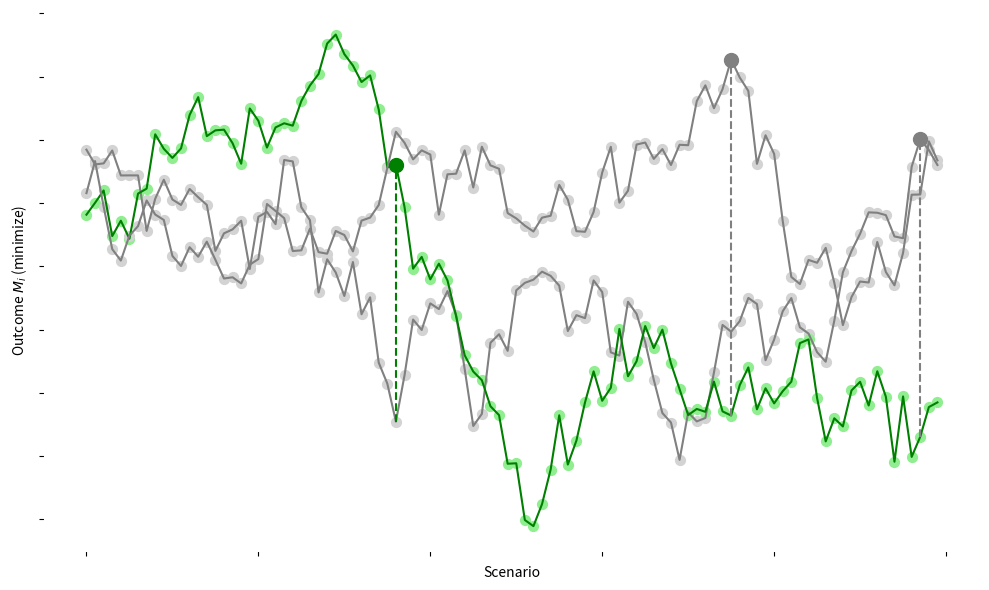

Reproduce this figure in Python.
# -*- coding: utf-8 -*-
"""
Created on Mon Oct 30 14:52:07 2023

@author: aengholm
"""
import numpy as np
import matplotlib.pyplot as plt
import seaborn as sns

# Simulating the data: for each policy, we have a list of outcomes across different scenarios.
np.random.seed(7)
policy_a_outcomes = np.random.randn(100).cumsum() + 50
policy_b_outcomes = np.random.randn(100).cumsum() + 50.5
policy_c_outcomes = np.random.randn(100).cumsum() + 52

# Calculate the regret for each policy in each scenario
regret_a = policy_a_outcomes - np.minimum.reduce([policy_a_outcomes, policy_b_outcomes, policy_c_outcomes])
regret_b = policy_b_outcomes - np.minimum.reduce([policy_a_outcomes, policy_b_outcomes, policy_c_outcomes])
regret_c = policy_c_outcomes - np.minimum.reduce([policy_a_outcomes, policy_b_outcomes, policy_c_outcomes])

# Identify the scenario with the maximum regret for each policy
max_regret_scenario_a = np.argmax(regret_a)
max_regret_scenario_b = np.argmax(regret_b)
max_regret_scenario_c = np.argmax(regret_c)

fig, ax = plt.subplots(figsize=(10, 6))

# Make the background of the plot transparent
fig.patch.set_alpha(0.0)
ax.patch.set_alpha(0.0)
ax.grid(False)
# Plotting the outcomes for each policy with blue circles for each scenario
ax.plot(np.arange(len(policy_a_outcomes)), policy_a_outcomes, label='Policy A', color='grey')
ax.scatter(np.arange(len(policy_a_outcomes)), policy_a_outcomes, color='lightgrey', s=50, label=None)
ax.plot(np.arange(len(policy_b_outcomes)), policy_b_outcomes, label='Policy B', color='g')
ax.scatter(np.arange(len(policy_b_outcomes)), policy_b_outcomes, color='lightgreen', s=50, label=None)
ax.plot(np.arange(len(policy_c_outcomes)), policy_c_outcomes, label='Policy C', color='grey')
ax.scatter(np.arange(len(policy_c_outcomes)), policy_c_outcomes, color='lightgrey', s=50, label=None)

# Highlighting the maximum regret for each policy with a larger circle
ax.scatter(max_regret_scenario_a, policy_a_outcomes[max_regret_scenario_a], color='grey', s=100, zorder=5)
ax.scatter(max_regret_scenario_b, policy_b_outcomes[max_regret_scenario_b], color='g', s=100, zorder=5)
ax.scatter(max_regret_scenario_c, policy_c_outcomes[max_regret_scenario_c], color='grey', s=100, zorder=5)

# Determine the best-performing policy in the maximum regret scenario for each policy
best_outcome_at_max_regret_a = np.min([policy_a_outcomes[max_regret_scenario_a], policy_b_outcomes[max_regret_scenario_a], policy_c_outcomes[max_regret_scenario_a]])
best_outcome_at_max_regret_b = np.min([policy_a_outcomes[max_regret_scenario_b], policy_b_outcomes[max_regret_scenario_b], policy_c_outcomes[max_regret_scenario_b]])
best_outcome_at_max_regret_c = np.min([policy_a_outcomes[max_regret_scenario_c], policy_b_outcomes[max_regret_scenario_c], policy_c_outcomes[max_regret_scenario_c]])

# Draw vertical lines to visualize the regret
ax.vlines(x=max_regret_scenario_a, ymin=best_outcome_at_max_regret_a, ymax=policy_a_outcomes[max_regret_scenario_a], color='grey', linestyle='--', zorder=4)
ax.vlines(x=max_regret_scenario_b, ymin=best_outcome_at_max_regret_b, ymax=policy_b_outcomes[max_regret_scenario_b], color='g', linestyle='--', zorder=4)
ax.vlines(x=max_regret_scenario_c, ymin=best_outcome_at_max_regret_c, ymax=policy_c_outcomes[max_regret_scenario_c], color='grey', linestyle='--', zorder=4)

# Determine the midpoint of the regret for annotation positioning
midpoint_a = (policy_a_outcomes[max_regret_scenario_a] + best_outcome_at_max_regret_a) / 2
midpoint_b = (policy_b_outcomes[max_regret_scenario_b] + best_outcome_at_max_regret_b) / 2
midpoint_c = (policy_c_outcomes[max_regret_scenario_c] + best_outcome_at_max_regret_c) / 2

# Adding annotations with semi-transparent boxes
# bbox_props = dict(boxstyle="round,pad=0.0", facecolor="#F9F7F6", alpha=0.6, edgecolor="none")

# ax.annotate('Max Regret Policy A', (max_regret_scenario_a, midpoint_a), 
#             color='black',
#             textcoords="offset points", 
#             xytext=(5,0), 
#             ha='left', 
#             va='center',
#             fontsize=20,
#             bbox=bbox_props)

# ax.annotate('Max Regret  Policy B', (max_regret_scenario_b, midpoint_b), 
#             color='green',
#             textcoords="offset points", 
#             xytext=(5,0), 
#             ha='left', 
#             va='center',
#             fontsize=20,
#             bbox=bbox_props)

# ax.annotate('Max Regret Policy C', (max_regret_scenario_c, midpoint_c), 
#             color='black',
#             textcoords="offset points", 
#             xytext=(5,0), 
#             ha='left', 
#             va='center',
#             fontsize=18,
#             bbox=bbox_props)

# Set the color of the axes to black
ax.spines['left'].set_color('white')
ax.spines['bottom'].set_color('white')
ax.spines['right'].set_visible(False)
ax.spines['top'].set_visible(False)
# ax.spines['left'].set_visible(False)
# ax.spines['bottom'].set_visible(False)


ax.set_xlabel('Scenario')
ax.set_ylabel('Outcome $M_i$ (minimize)')
ax.set_yticklabels([])
ax.set_xticklabels([])
plt.tight_layout()
plt.show()
